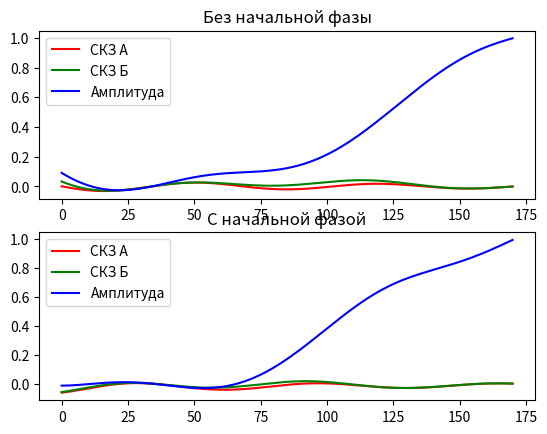

The script that saved this image:
import math
import pandas as pd
import numpy as np
import matplotlib.pyplot as plt

N = 2048
K = (3 * N) / 4

def start(fi=0):
	x = []
	skz1_x = []
	skz2_x = []
	fur = []
	mas_M = []

	for M in range(int(K), 2 * N, 15):
		print('M: ', M)

		buf1 = 0
		buf2 = 0

		sum_sin = 0
		sum_cos = 0

		for n in range(0, M):
			x.append(math.sin(2 * math.pi * n / N + fi))

			buf1 += x[-1] ** 2
			buf2 += x[-1]

			sum_sin += x[-1] * math.sin(2 * math.pi * n / M)
			sum_cos += x[-1] * math.cos(2 * math.pi * n / M)
			
		skz1_x.append(math.sqrt((1 / (M + 1)) * buf1))
		skz2_x.append(math.sqrt(((1 / (M + 1)) * buf1) - (((1 / (M + 1)) * buf2) ** 2)))

		sum_sin *= 2 / M
		sum_cos *= 2 / M
		fur.append(math.sqrt(sum_sin ** 2 + sum_cos ** 2))

	res_skz1 = []
	res_skz2 = []
	res_fur = []
	mas_M.append(M)
	for i in range(len(fur)):
		res_skz1.append(0.707 - skz1_x[i])
		res_skz2.append(0.707 - skz2_x[i])
		res_fur.append(1 - fur[i])

	print("Result length: ", len(x))
	return res_skz1, res_skz2, res_fur


res_skz1, res_skz2, res_fur = start()
figure, axis = plt.subplots(2, 1)

figure.canvas.manager.set_window_title('ЦОС')

axis[0].plot(list(range(0, len(res_skz1))), res_skz1, color='r', label='СКЗ А')
axis[0].plot(list(range(0, len(res_skz2))), res_skz2, color='g', label='СКЗ Б')
axis[0].plot(list(range(0, len(res_fur))), res_fur, color='b', label='Амплитуда')
axis[0].set_title("Без начальной фазы")
axis[0].legend()

res_skz1, res_skz2, res_fur = start(math.pi / 3)

axis[1].plot(list(range(0, len(res_skz1))), res_skz1, color='r', label='СКЗ А')
axis[1].plot(list(range(0, len(res_skz2))), res_skz2, color='g', label='СКЗ Б')
axis[1].plot(list(range(0, len(res_fur))), res_fur, color='b', label='Амплитуда')
axis[1].set_title("С начальной фазой")
axis[1].legend()
plt.show()

'''
df = pd.DataFrame(x)
df.to_excel(excel_writer = "C:/Users/<user>/Desktop/results.xlsx")
print("Exported!")
'''